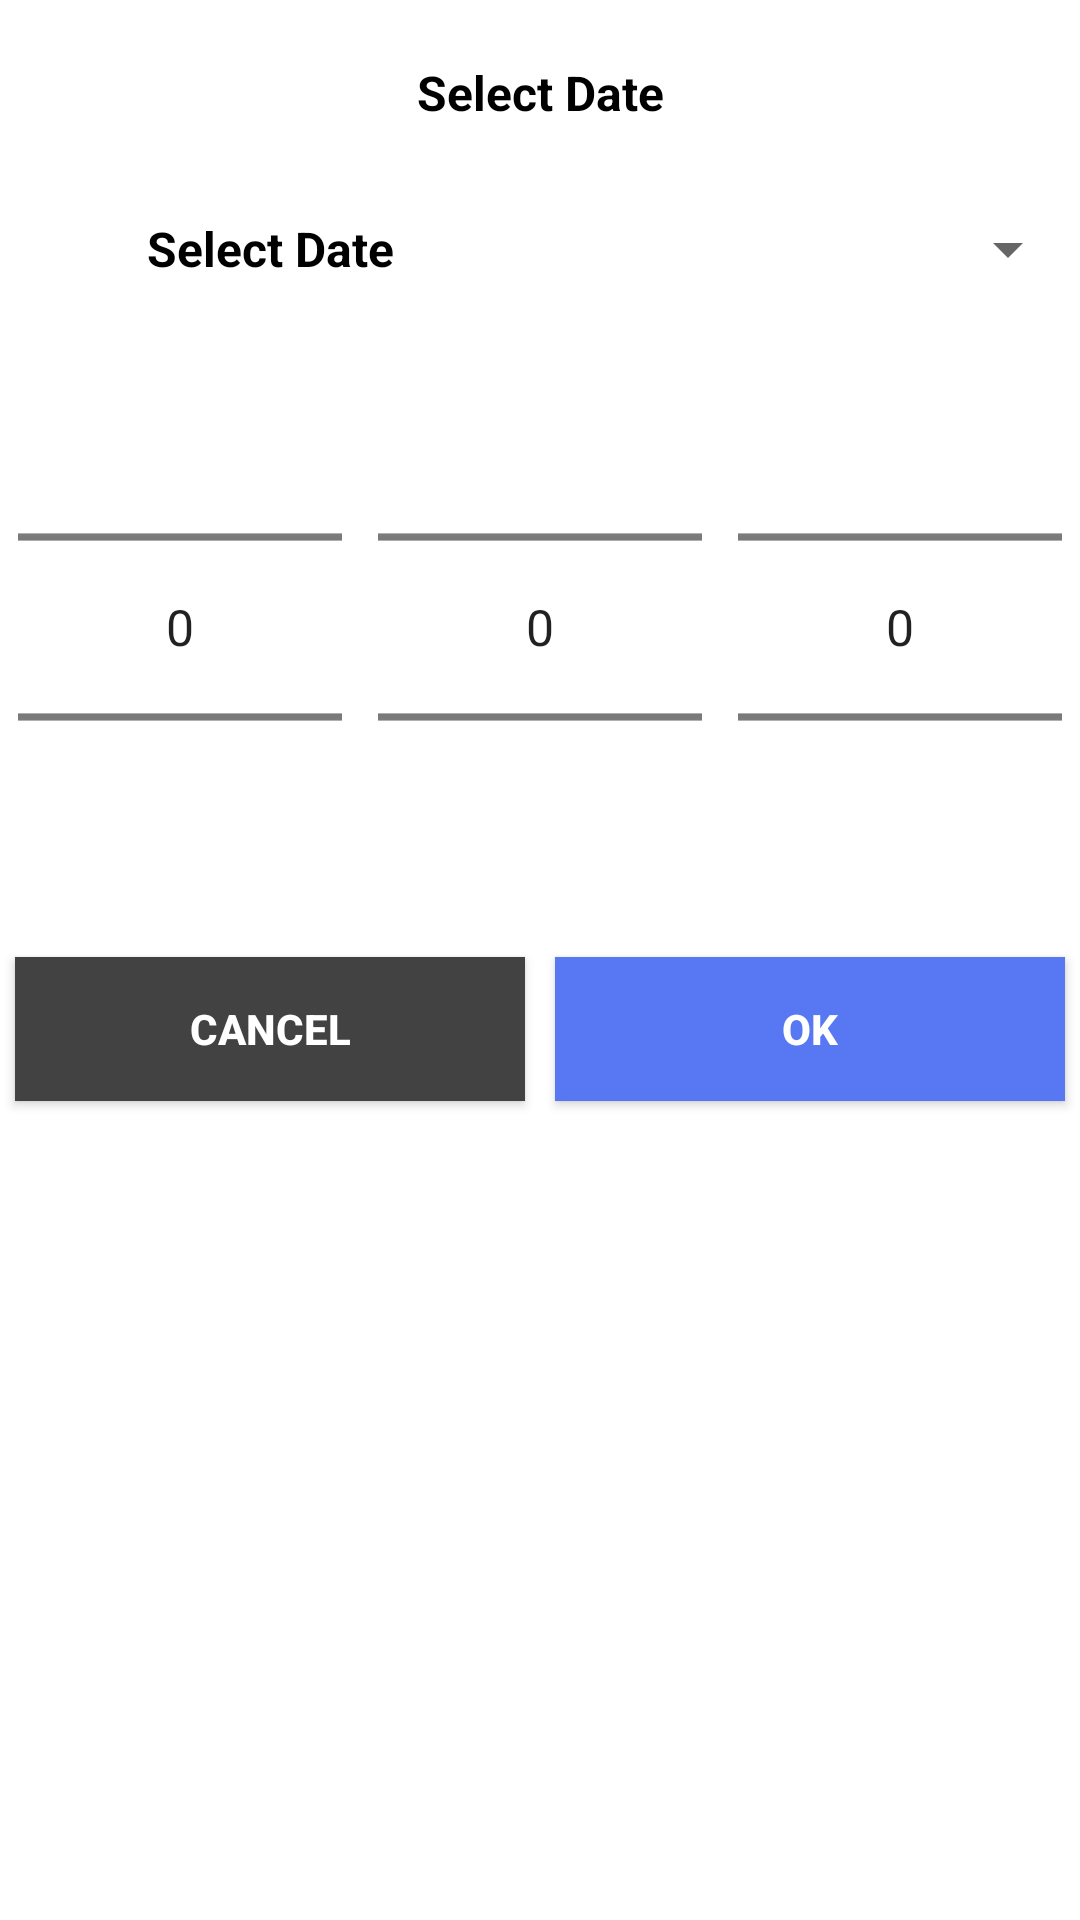

Produce the Android XML layout that renders to this screen, including the resource entries it uses.
<!-- AndroidManifest.xml: application theme Theme.CustomCalender -->
<!-- res/layout/dialog_year_picker.xml -->
<?xml version="1.0" encoding="utf-8"?>
<androidx.cardview.widget.CardView xmlns:android="http://schemas.android.com/apk/res/android"
    xmlns:app="http://schemas.android.com/apk/res-auto"
    android:layout_width="match_parent"
    android:layout_height="wrap_content"
    android:layout_margin="@dimen/margin_15"
    android:elevation="@dimen/margin_15"
    android:padding="@dimen/margin_15"
    app:cardCornerRadius="@dimen/margin_15">

    <LinearLayout
        android:layout_width="match_parent"
        android:layout_height="wrap_content"
        android:layout_margin="@dimen/margin_15"
        android:background="@color/white"
        android:baselineAligned="false"
        android:orientation="vertical">

        <TextView
            android:id="@+id/birthday_dialog_title"
            android:layout_width="match_parent"
            android:layout_height="wrap_content"
            android:layout_marginTop="10dp"
            android:layout_marginBottom="10dp"
            android:gravity="center"
            android:minHeight="42dp"
            android:text="@string/select_date"
            android:textColor="@color/black"
            android:textSize="16sp"
            android:textStyle="bold" />

        <LinearLayout
            android:layout_width="match_parent"
            android:layout_height="wrap_content"
            android:orientation="horizontal">

            <TextView
                android:id="@+id/dateValue"
                android:layout_width="match_parent"
                android:layout_height="wrap_content"
                android:layout_weight="1"
                android:gravity="center"
                android:minHeight="42dp"
                android:text="@string/select_date"
                android:textColor="@color/black"
                android:textSize="16sp"
                android:textStyle="bold" />

            <Spinner
                android:id="@+id/spinnerValue"
                android:layout_width="match_parent"
                android:layout_height="wrap_content"
                android:layout_weight="1"
                android:gravity="center"
                android:minHeight="42dp"
                android:textColor="@color/black"
                android:textSize="16sp"
                android:textStyle="bold" />
        </LinearLayout>

        <LinearLayout
            android:layout_width="match_parent"
            android:layout_height="wrap_content"
            android:orientation="horizontal">

            <NumberPicker
                android:id="@+id/dayPicker"
                android:layout_width="match_parent"
                android:layout_height="wrap_content"
                android:layout_gravity="center"
                android:layout_margin="15dp"
                android:layout_weight="1"
                android:descendantFocusability="blocksDescendants"
                android:scaleX="1.2"
                android:scaleY="1.2" />

            <NumberPicker
                android:id="@+id/monthPicker"
                android:layout_width="match_parent"
                android:layout_height="wrap_content"
                android:layout_gravity="center"
                android:layout_margin="15dp"
                android:layout_weight="1"
                android:descendantFocusability="blocksDescendants"
                android:scaleX="1.2"
                android:scaleY="1.2" />

            <NumberPicker
                android:id="@+id/yearPicker"
                style="@style/AppTheme.Picker"
                android:layout_width="match_parent"
                android:layout_height="wrap_content"
                android:layout_gravity="center"
                android:layout_margin="15dp"
                android:layout_weight="1"
                android:descendantFocusability="blocksDescendants"
                android:scaleX="1.2"
                android:scaleY="1.2" />

        </LinearLayout>

        <LinearLayout
            android:layout_width="match_parent"
            android:layout_height="wrap_content"
            android:gravity="center"
            android:orientation="horizontal">

            <Button
                android:id="@+id/btn_cancel"
                android:layout_width="match_parent"
                android:layout_height="wrap_content"
                android:layout_margin="5dp"
                android:layout_weight="1"
                android:background="@color/cardview_dark_background"
                android:text="Cancel"
                android:textColor="@color/white"
                android:textStyle="bold" />

            <Button
                android:id="@+id/btn_ok"
                android:layout_width="match_parent"
                android:layout_height="wrap_content"
                android:layout_margin="5dp"
                android:layout_weight="1"
                android:background="@color/colorPrimary"
                android:text="Ok"
                android:textColor="@color/white"
                android:textStyle="bold" />
        </LinearLayout>

    </LinearLayout>

</androidx.cardview.widget.CardView>
<!-- resources referenced by this layout -->
<resources>
  <color name="black">#FF000000</color>
  <color name="colorPrimary">#5778F2</color>
  <color name="white">#FFFFFFFF</color>
  <string name="select_date">Select Date</string>
  <style name="AppTheme.Picker" parent="Theme.AppCompat.Light.DarkActionBar">
          <item name="android:textColorPrimary">@color/colorPrimary</item>
          <item name="android:textSize">30sp</item>
      </style>
  <style name="Theme.CustomCalender" parent="Theme.AppCompat.Light.DarkActionBar">
          
          <item name="colorPrimary">@color/colorPrimary</item>
          <item name="colorPrimaryDark">@color/colorPrimaryDark</item>
          <item name="colorAccent">@color/colorAccent</item>
          
      </style>
  <color name="colorPrimaryDark">#5778F2</color>
  <color name="colorAccent">#5778F2</color>
</resources>
